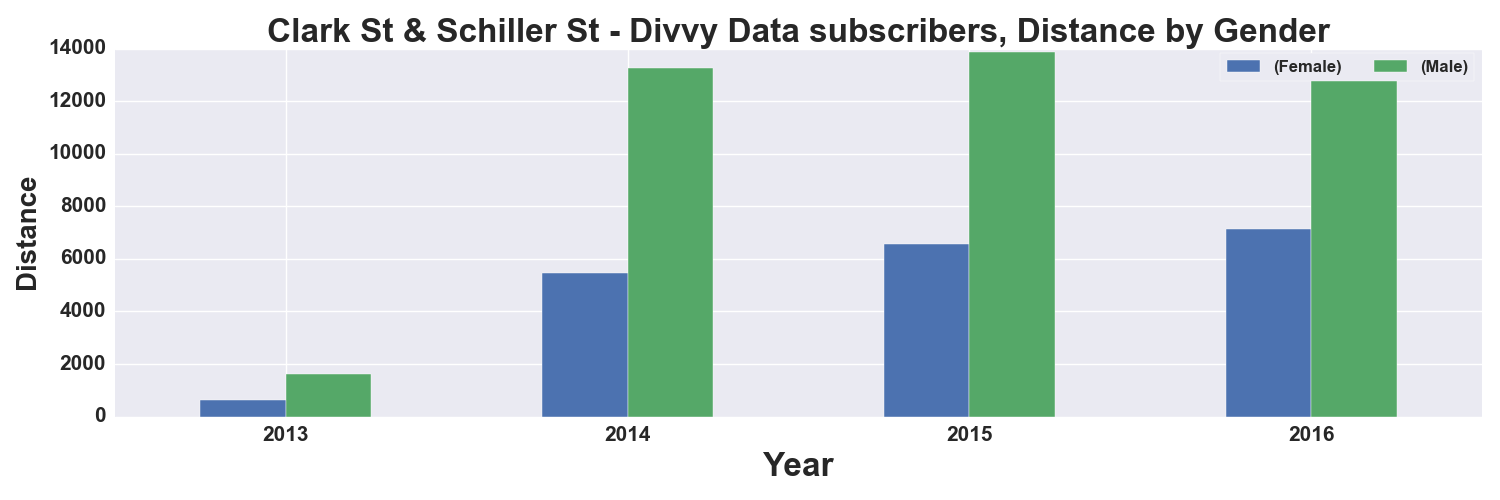

Source data for this figure (header and first rows):
, START TIME YEAR, DISTANCE_Miles, DISTANCE_Miles
GENDER, , Female, Male
0, 2013, 625.0, 1618
1, 2014, 5446, 13256
2, 2015, 6579, 13893
3, 2016, 7150, 13650
